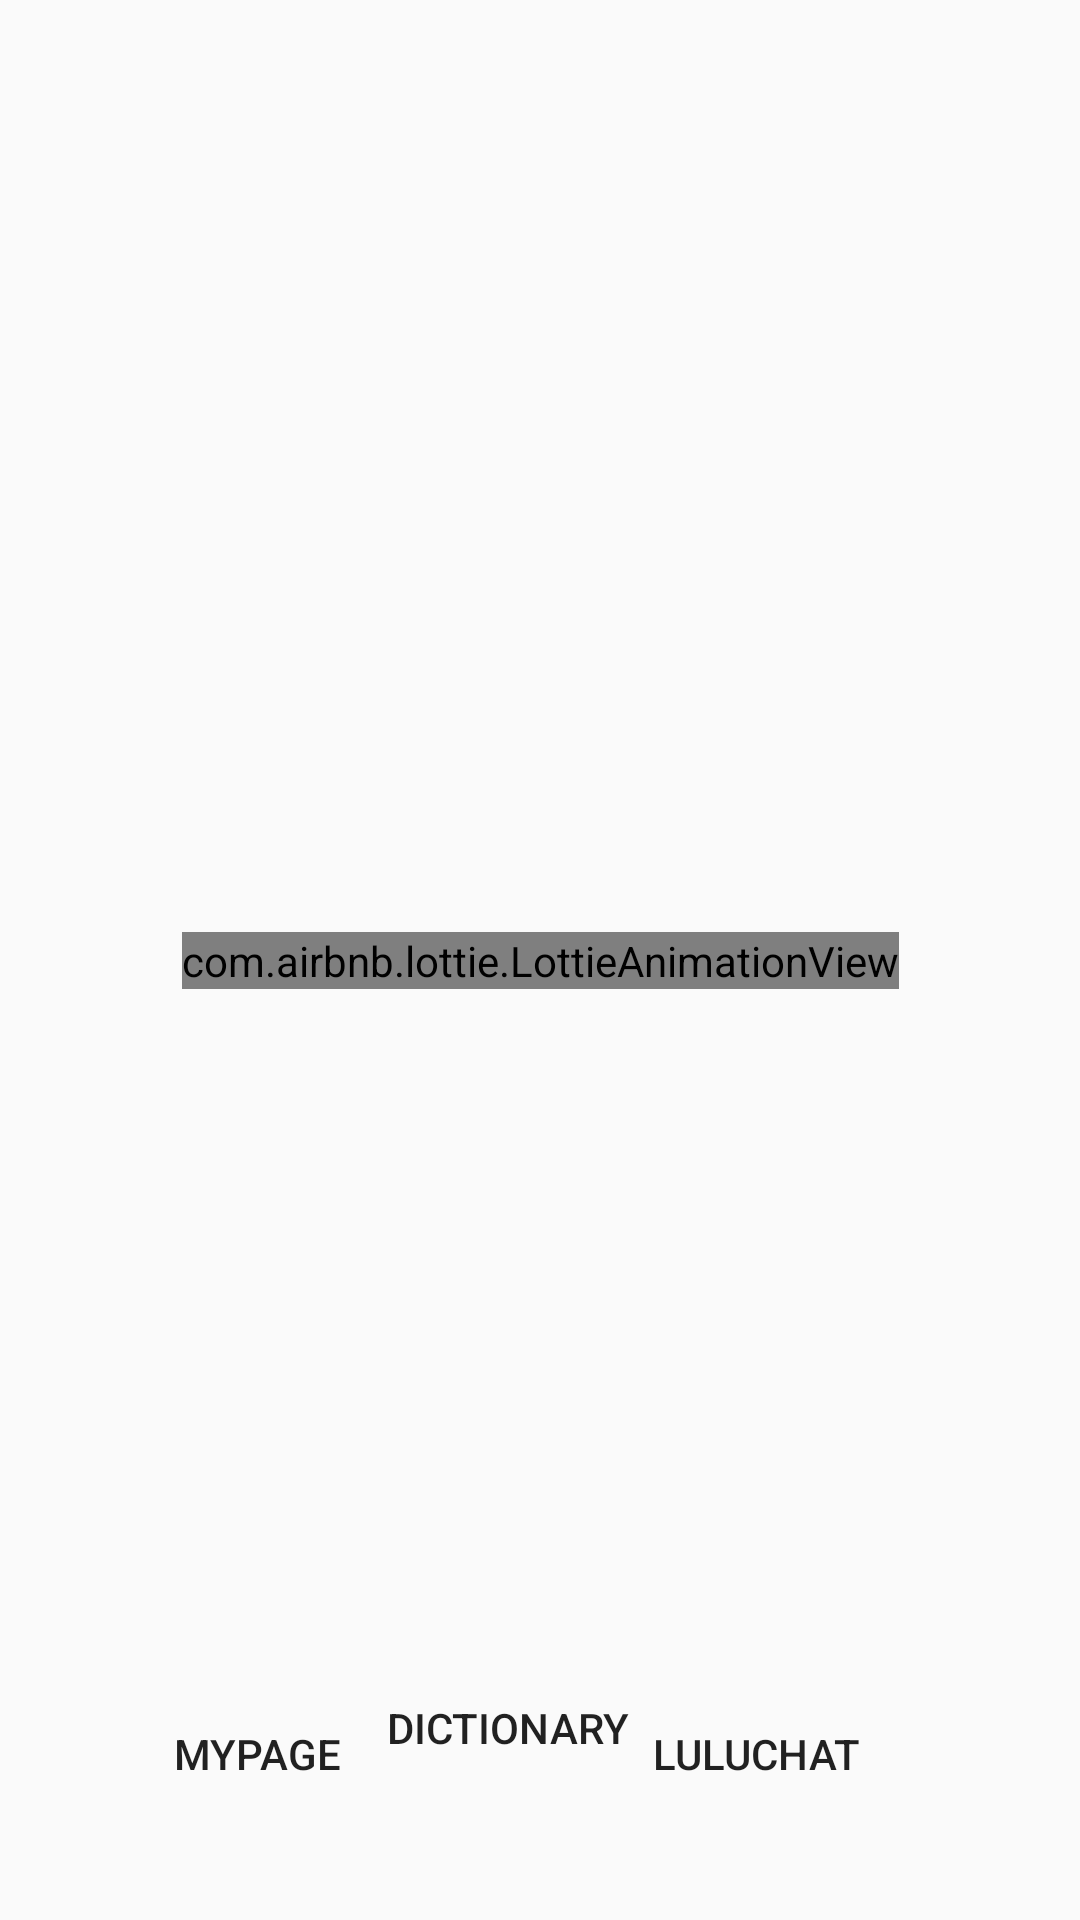

Android layout source for this screen:
<!-- AndroidManifest.xml: activity theme CustomStatusBar -->
<!-- res/layout/activity_select.xml -->
<?xml version="1.0" encoding="utf-8"?>
<androidx.constraintlayout.widget.ConstraintLayout xmlns:android="http://schemas.android.com/apk/res/android"
    xmlns:app="http://schemas.android.com/apk/res-auto"
    xmlns:tools="http://schemas.android.com/tools"
    android:layout_width="match_parent"
    android:layout_height="match_parent"
    tools:context=".SelectActivity">

    <com.airbnb.lottie.LottieAnimationView
        android:layout_width="wrap_content"
        android:layout_height="wrap_content"
        android:scaleType="centerCrop"
        android:id="@+id/Lottie"
        app:lottie_rawRes="@raw/person"
        app:lottie_loop="true"
        app:lottie_autoPlay="true"
        app:layout_constraintStart_toStartOf="parent"
        app:layout_constraintEnd_toEndOf="parent"
        app:layout_constraintTop_toTopOf="parent"
        app:layout_constraintBottom_toBottomOf="parent"
        />
    <Button
        android:id="@+id/mypage_button"
        android:layout_width="wrap_content"
        android:layout_height="wrap_content"
        android:text="MyPage"

        android:elevation="8dp"
        android:background="@drawable/rounded_corner"
        app:layout_constraintBottom_toBottomOf="parent"
        app:layout_constraintEnd_toStartOf="@+id/chat_button"
        app:layout_constraintHorizontal_bias="0.347"
        app:layout_constraintStart_toStartOf="parent"
        app:layout_constraintTop_toTopOf="parent"
        app:layout_constraintVertical_bias="0.947" />

    <Button
        android:id="@+id/chat_button"
        android:layout_width="wrap_content"
        android:layout_height="wrap_content"
        android:layout_marginEnd="64dp"
        android:background="@drawable/rounded_corner"
        android:text="LuLuChat"
        android:elevation="8dp"
        app:layout_constraintBottom_toBottomOf="parent"
        app:layout_constraintEnd_toEndOf="parent"
        app:layout_constraintTop_toTopOf="parent"
        app:layout_constraintVertical_bias="0.947" />

    <Button
        android:id="@+id/dic_button"
        android:layout_width="wrap_content"
        android:layout_height="wrap_content"
        android:layout_marginBottom="40dp"
        android:background="@drawable/rounded_corner"
        android:text="Dictionary"
        android:elevation="8dp"
        app:layout_constraintBottom_toBottomOf="parent"
        app:layout_constraintEnd_toStartOf="@+id/chat_button"
        app:layout_constraintStart_toEndOf="@+id/mypage_button" />
</androidx.constraintlayout.widget.ConstraintLayout>
<!-- resources referenced by this layout -->
<resources>
  <style name="CustomStatusBar" parent="Theme.AppCompat.Light.NoActionBar">
          <item name="android:statusBarColor">@color/status_bar_color</item>
      </style>
  <color name="status_bar_color">#ff8d90</color>
</resources>
